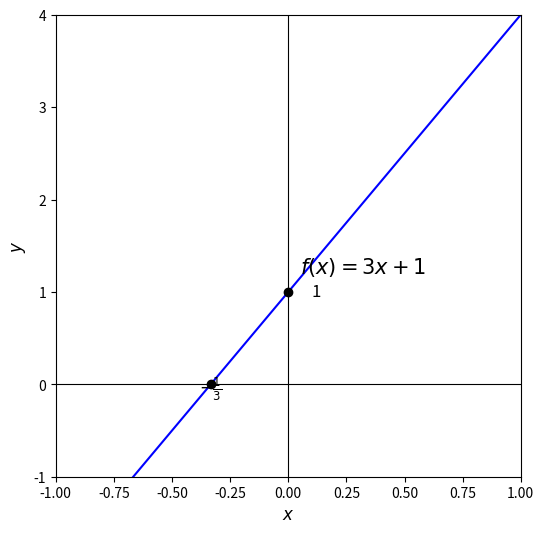

Python code for this plot:
import numpy as np
import matplotlib.pyplot as plt


# Definir la función
def f(x):
    return 3 * x + 1


# Crear el rango de valores de x
x = np.linspace(-1, 1, 100)
y = f(x)

# Crear la gráfica
plt.figure(figsize=(6, 6))
plt.plot(x, y, color="blue", label=r"$f(x) = 3x + 1$")

# Dibujar puntos y anotaciones
plt.plot(0, f(0), "ko")  # Punto en el intercepto con y
plt.plot(-1 / 3, 0, "ko")  # Punto en el intercepto con x

# Añadir líneas de referencia
plt.axhline(0, color="black", linewidth=0.8)
plt.axvline(0, color="black", linewidth=0.8)

# Anotaciones
plt.text(0.1, 1, "1", fontsize=12, verticalalignment="center")
plt.text(-1 / 3, -0.1, r"$-\frac{1}{3}$", fontsize=12, horizontalalignment="center")
plt.text(0.05, 1.2, r"$f(x) = 3x + 1$", fontsize=15)

# Etiquetas y límites
plt.xlim(-1, 1)
plt.ylim(-1, 4)
plt.xlabel(r"$x$", fontsize=12)
plt.ylabel(r"$y$", fontsize=12)

plt.show()
